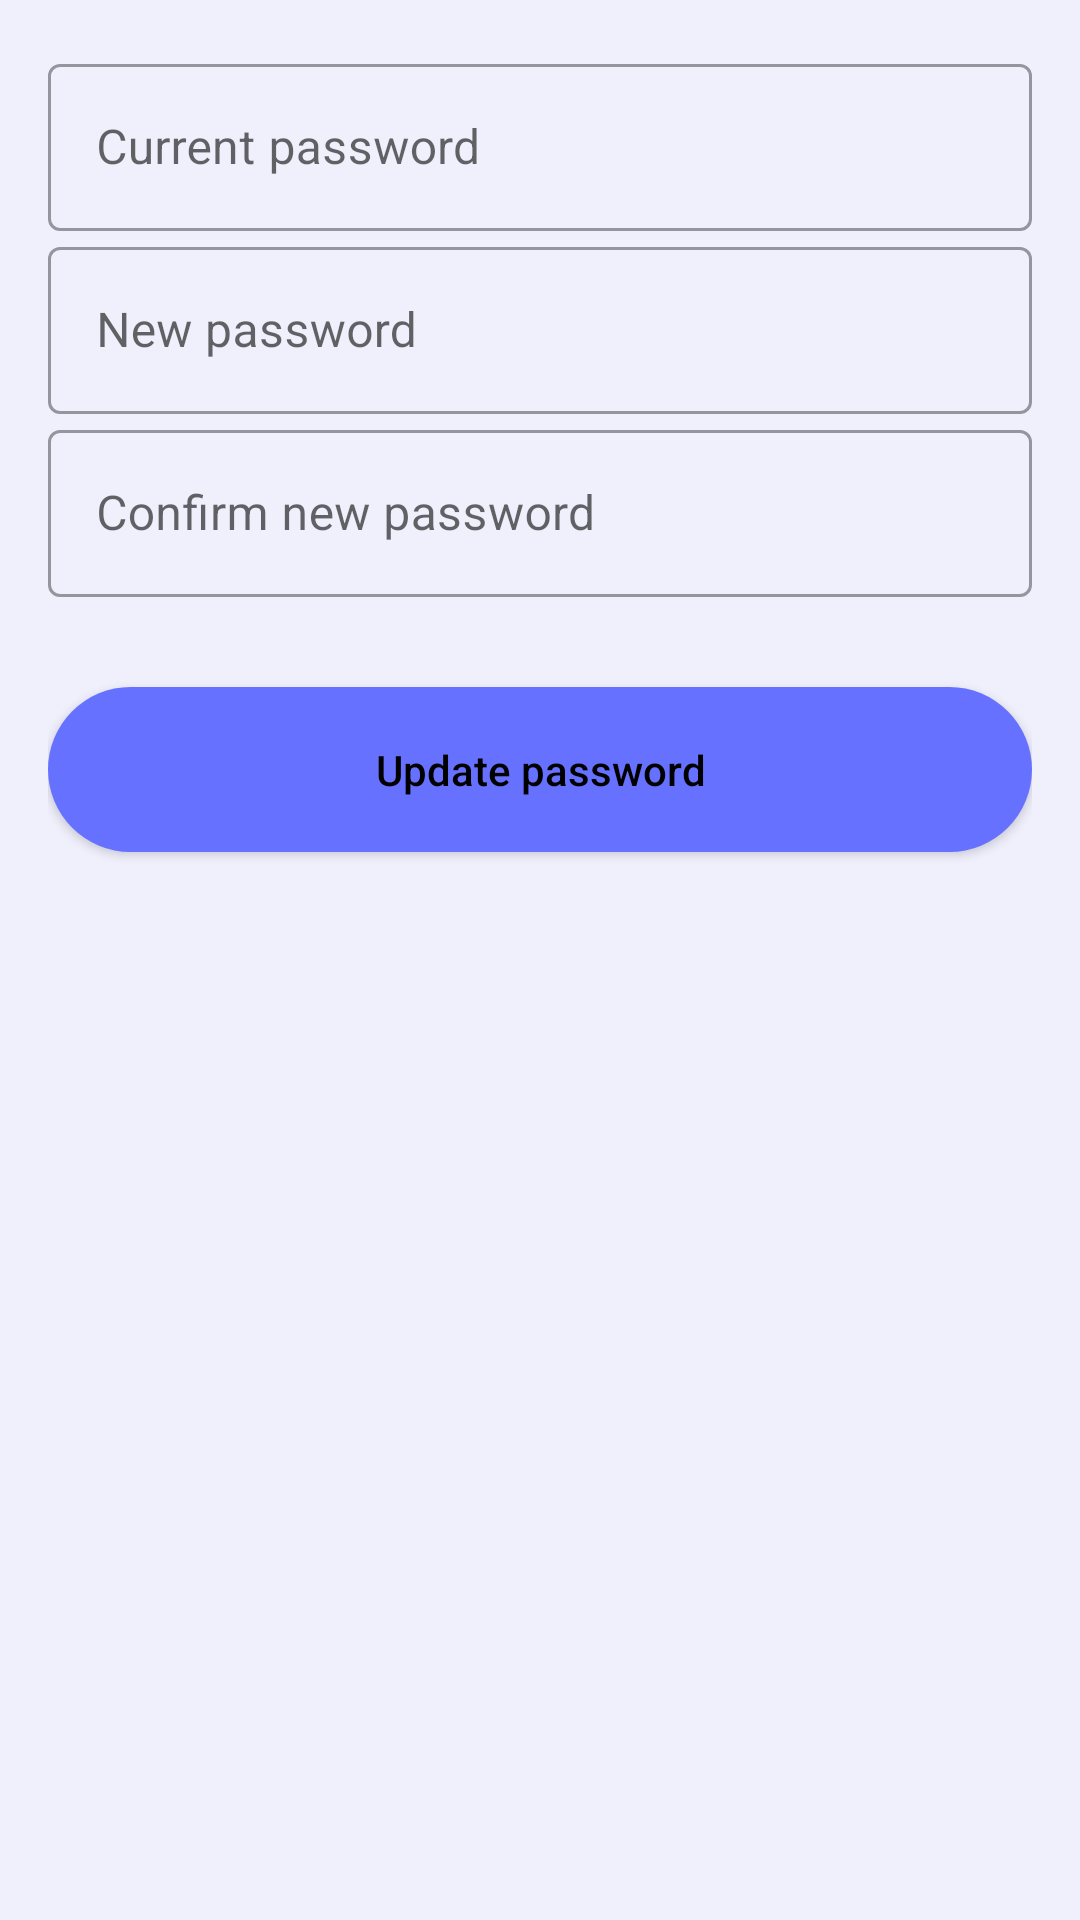

Android layout source for this screen:
<!-- AndroidManifest.xml: application theme Theme.Nyasa -->
<!-- res/layout/fragment_change_password.xml -->
<?xml version="1.0" encoding="utf-8"?>
<androidx.core.widget.NestedScrollView
    xmlns:android="http://schemas.android.com/apk/res/android"
    xmlns:tools="http://schemas.android.com/tools"
    android:layout_width="match_parent"
    android:layout_height="match_parent"
    xmlns:app="http://schemas.android.com/apk/res-auto"
    tools:context=".ui.main.account.ChangePasswordFragment"
    android:background="#eff0fc">

    <androidx.constraintlayout.widget.ConstraintLayout
        android:layout_width="match_parent"
        android:layout_height="0dp"
        android:padding="16dp"

        >
        <com.google.android.material.textfield.TextInputLayout
            style="@style/Widget.MaterialComponents.TextInputLayout.OutlinedBox"
            android:hint="@string/current_password"
            android:layout_width="0dp"
            android:layout_height="wrap_content"
            app:layout_constraintTop_toTopOf="parent"
            app:layout_constraintRight_toRightOf="parent"
            app:layout_constraintLeft_toLeftOf="parent"
            app:layout_constraintBottom_toTopOf="@+id/input_new_password_layout"
            app:layout_constraintVertical_bias=".10"
            android:id="@+id/input_current_password_layout"
            app:layout_constraintVertical_chainStyle="packed"

            >

            <com.google.android.material.textfield.TextInputEditText
                android:id="@+id/input_current_password"
                android:layout_width="match_parent"
                android:layout_height="wrap_content"
                android:imeOptions="flagNoExtractUi"
                android:importantForAutofill="no"
                android:inputType="textPassword"
                android:textColor="#000"
                />

        </com.google.android.material.textfield.TextInputLayout>


        <com.google.android.material.textfield.TextInputLayout
            style="@style/Widget.MaterialComponents.TextInputLayout.OutlinedBox"
            android:layout_width="0dp"
            android:layout_height="wrap_content"
            app:layout_constraintTop_toBottomOf="@+id/input_current_password_layout"
            app:layout_constraintRight_toRightOf="parent"
            app:layout_constraintLeft_toLeftOf="parent"
            app:layout_constraintBottom_toTopOf="@+id/input_confirm_new_password_layout"
            android:id="@+id/input_new_password_layout"
            android:hint="@string/new_password"
            >

            <com.google.android.material.textfield.TextInputEditText
                android:id="@+id/input_new_password"
                android:layout_width="match_parent"
                android:layout_height="wrap_content"
                android:imeOptions="flagNoExtractUi"
                android:inputType="textPassword"
                android:textColor="#000"
                />

        </com.google.android.material.textfield.TextInputLayout>

        <com.google.android.material.textfield.TextInputLayout
            style="@style/Widget.MaterialComponents.TextInputLayout.OutlinedBox"
            android:layout_width="0dp"
            android:layout_height="wrap_content"
            app:layout_constraintTop_toBottomOf="@+id/input_new_password_layout"
            app:layout_constraintRight_toRightOf="parent"
            app:layout_constraintLeft_toLeftOf="parent"
            app:layout_constraintBottom_toTopOf="@+id/update_password_button"
            android:id="@+id/input_confirm_new_password_layout"
            android:hint="@string/confirm_new_password"
            >

            <com.google.android.material.textfield.TextInputEditText
                android:id="@+id/input_confirm_new_password"
                android:layout_width="match_parent"
                android:layout_height="wrap_content"
                android:imeOptions="flagNoExtractUi"
                android:inputType="textPassword"
                android:textColor="#000"
                />

        </com.google.android.material.textfield.TextInputLayout>


        <Button
            android:id="@+id/update_password_button"
            android:layout_width="0dp"
            android:layout_height="55dp"
            android:layout_marginTop="30dp"
            android:layout_marginBottom="30dp"
            android:background="@drawable/background_button"
            android:text="@string/update_password"
            android:textAllCaps="false"
            android:textColor="#000000"
            app:layout_constraintBottom_toBottomOf="parent"
            app:layout_constraintLeft_toLeftOf="parent"
            app:layout_constraintRight_toRightOf="parent"
            app:layout_constraintTop_toBottomOf="@+id/input_confirm_new_password_layout" />


    </androidx.constraintlayout.widget.ConstraintLayout>


</androidx.core.widget.NestedScrollView>
<!-- resources referenced by this layout -->
<resources>
  <!-- drawable background_button (drawable) -->
  <?xml version="1.0" encoding="utf-8"?>
  <selector xmlns:android="http://schemas.android.com/apk/res/android">
  <item>
      <shape android:shape="rectangle">
          <solid android:color="#6672ff"/>
          <corners android:radius="50dp"/>
      </shape>
  </item>
  </selector>
  <string name="confirm_new_password">Confirm new password</string>
  <string name="current_password">Current password</string>
  <string name="new_password">New password</string>
  <string name="update_password">Update password</string>
  <style name="Theme.Nyasa" parent="Theme.MaterialComponents.Light.NoActionBar.Bridge">
          
          <item name="colorPrimary">#6200EA</item>
          <item name="colorPrimaryVariant">#5502C8</item>
          <item name="colorOnPrimary">#9D46FF</item>
          
          <item name="colorSecondary">@color/teal_200</item>
          <item name="colorSecondaryVariant">@color/teal_700</item>
          <item name="colorOnSecondary">@color/black</item>
          
          <item name="android:statusBarColor" tools:targetApi="l">?attr/colorPrimaryVariant</item>
          
      </style>
  <!-- not gathered from this repository: default colours our renderer supplied (Android Studio template values) -->
  <color name="teal_200">#FF03DAC5</color>
  <color name="teal_700">#FF018786</color>
  <color name="black">#FF000000</color>
</resources>
